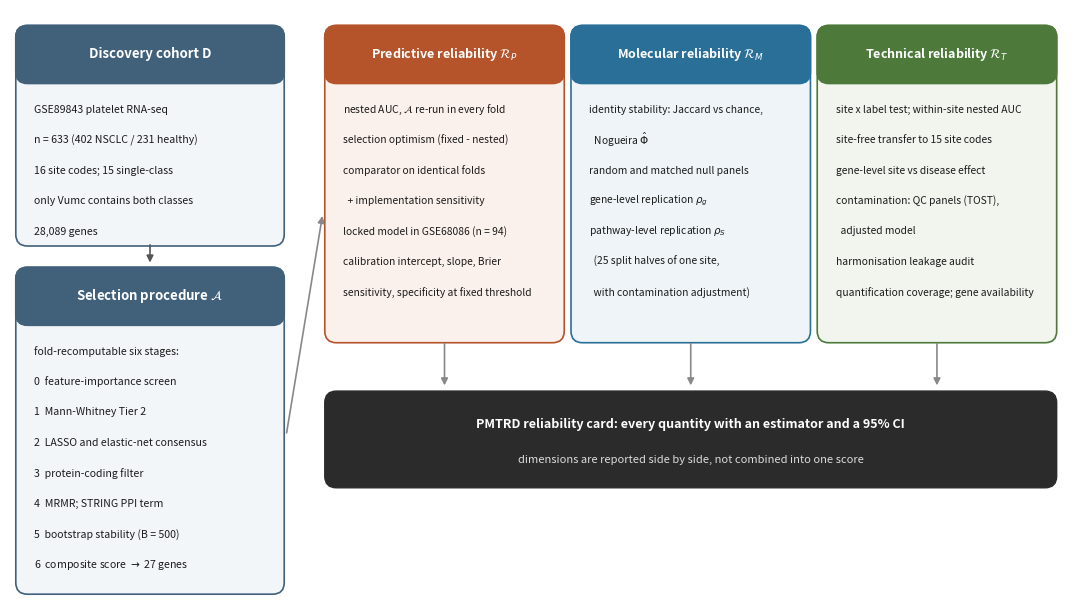

Write Python code to recreate this figure.
#!/usr/bin/env python3
"""Figure 1: the PMTRD framework (schematic)."""
import sys
import matplotlib
matplotlib.use("Agg")
import matplotlib.pyplot as plt
from matplotlib.patches import FancyBboxPatch

out = sys.argv[1] if len(sys.argv) > 1 else "fig01_pmtrd"
fig, ax = plt.subplots(figsize=(11, 6.2)); ax.set_xlim(0, 110); ax.set_ylim(0, 61); ax.axis("off")


def box(x, y, w, h, title, lines, fc, ec, tfs=9.5, lfs=7.6, tc="white"):
    ax.add_patch(FancyBboxPatch((x, y), w, h, boxstyle="round,pad=0.4,rounding_size=1.2", fc=fc, ec=ec, lw=1.2))
    ax.add_patch(FancyBboxPatch((x, y + h - 5.2), w, 5.2, boxstyle="round,pad=0.4,rounding_size=1.2", fc=ec, ec=ec, lw=1.2))
    ax.text(x + w / 2, y + h - 2.6, title, ha="center", va="center", fontsize=tfs, color=tc, weight="bold")
    for i, l in enumerate(lines):
        ax.text(x + 1.5, y + h - 8.3 - i * 3.15, l, ha="left", va="center", fontsize=lfs, color="#1b1b1b")


def arrow(x0, y0, x1, y1, c="#555555"):
    ax.annotate("", xy=(x1, y1), xytext=(x0, y0), arrowprops=dict(arrowstyle="-|>", color=c, lw=1.2))


# left column: data and selection procedure A
box(1, 37, 27, 22, "Discovery cohort D", ["GSE89843 platelet RNA-seq", "n = 633 (402 NSCLC / 231 healthy)",
    "16 site codes; 15 single-class", "only Vumc contains both classes", "28,089 genes"], "#f3f6f9", "#41607a")
box(1, 1, 27, 33, "Selection procedure $\\mathcal{A}$", ["fold-recomputable six stages:", "0  feature-importance screen",
    "1  Mann-Whitney Tier 2", "2  LASSO and elastic-net consensus", "3  protein-coding filter",
    "4  MRMR; STRING PPI term", "5  bootstrap stability (B = 500)", "6  composite score $\\rightarrow$ 27 genes"], "#f3f6f9", "#41607a")
arrow(14.5, 37, 14.5, 34.6)
# three dimensions
cols = [("Predictive reliability $\\mathcal{R}_P$", "#fbf1ec", "#b5532a",
         ["nested AUC, $\\mathcal{A}$ re-run in every fold", "selection optimism (fixed - nested)", "comparator on identical folds",
          "  + implementation sensitivity", "locked model in GSE68086 (n = 94)", "calibration intercept, slope, Brier",
          "sensitivity, specificity at fixed threshold"]),
        ("Molecular reliability $\\mathcal{R}_M$", "#eef4f8", "#2a6f97",
         ["identity stability: Jaccard vs chance,", "  Nogueira $\\hat\\Phi$", "random and matched null panels",
          "gene-level replication $\\rho_g$", "pathway-level replication $\\rho_S$", "  (25 split halves of one site,",
          "  with contamination adjustment)"]),
        ("Technical reliability $\\mathcal{R}_T$", "#f1f5ee", "#4d7a3a",
         ["site x label test; within-site nested AUC", "site-free transfer to 15 site codes",
          "gene-level site vs disease effect", "contamination: QC panels (TOST),", "  adjusted model",
          "harmonisation leakage audit", "quantification coverage; gene availability"])]
for i, (t, fc, ec, lines) in enumerate(cols):
    x = 33 + i * 25.5
    box(x, 27, 24, 32, t, lines, fc, ec, tfs=9.0, lfs=7.4)
ax.annotate("", xy=(32.4, 40), xytext=(28.6, 17), arrowprops=dict(arrowstyle="-|>", color="#888888", lw=1.2))
# bottom band: output
ax.add_patch(FancyBboxPatch((33, 12), 75, 9.2, boxstyle="round,pad=0.4,rounding_size=1.2", fc="#2b2b2b", ec="#2b2b2b"))
ax.text(70.5, 18.1, "PMTRD reliability card: every quantity with an estimator and a 95% CI", ha="center",
        va="center", fontsize=9, color="white", weight="bold")
ax.text(70.5, 14.5, "dimensions are reported side by side, not combined into one score", ha="center", va="center",
        fontsize=8, color="#dddddd")
for i in range(3):
    arrow(45 + i * 25.5, 26.8, 45 + i * 25.5, 21.9, c="#888888")
fig.tight_layout()
for e in ("pdf", "png"):
    fig.savefig(f"{out}.{e}", dpi=300, bbox_inches="tight")
print("written", out)
